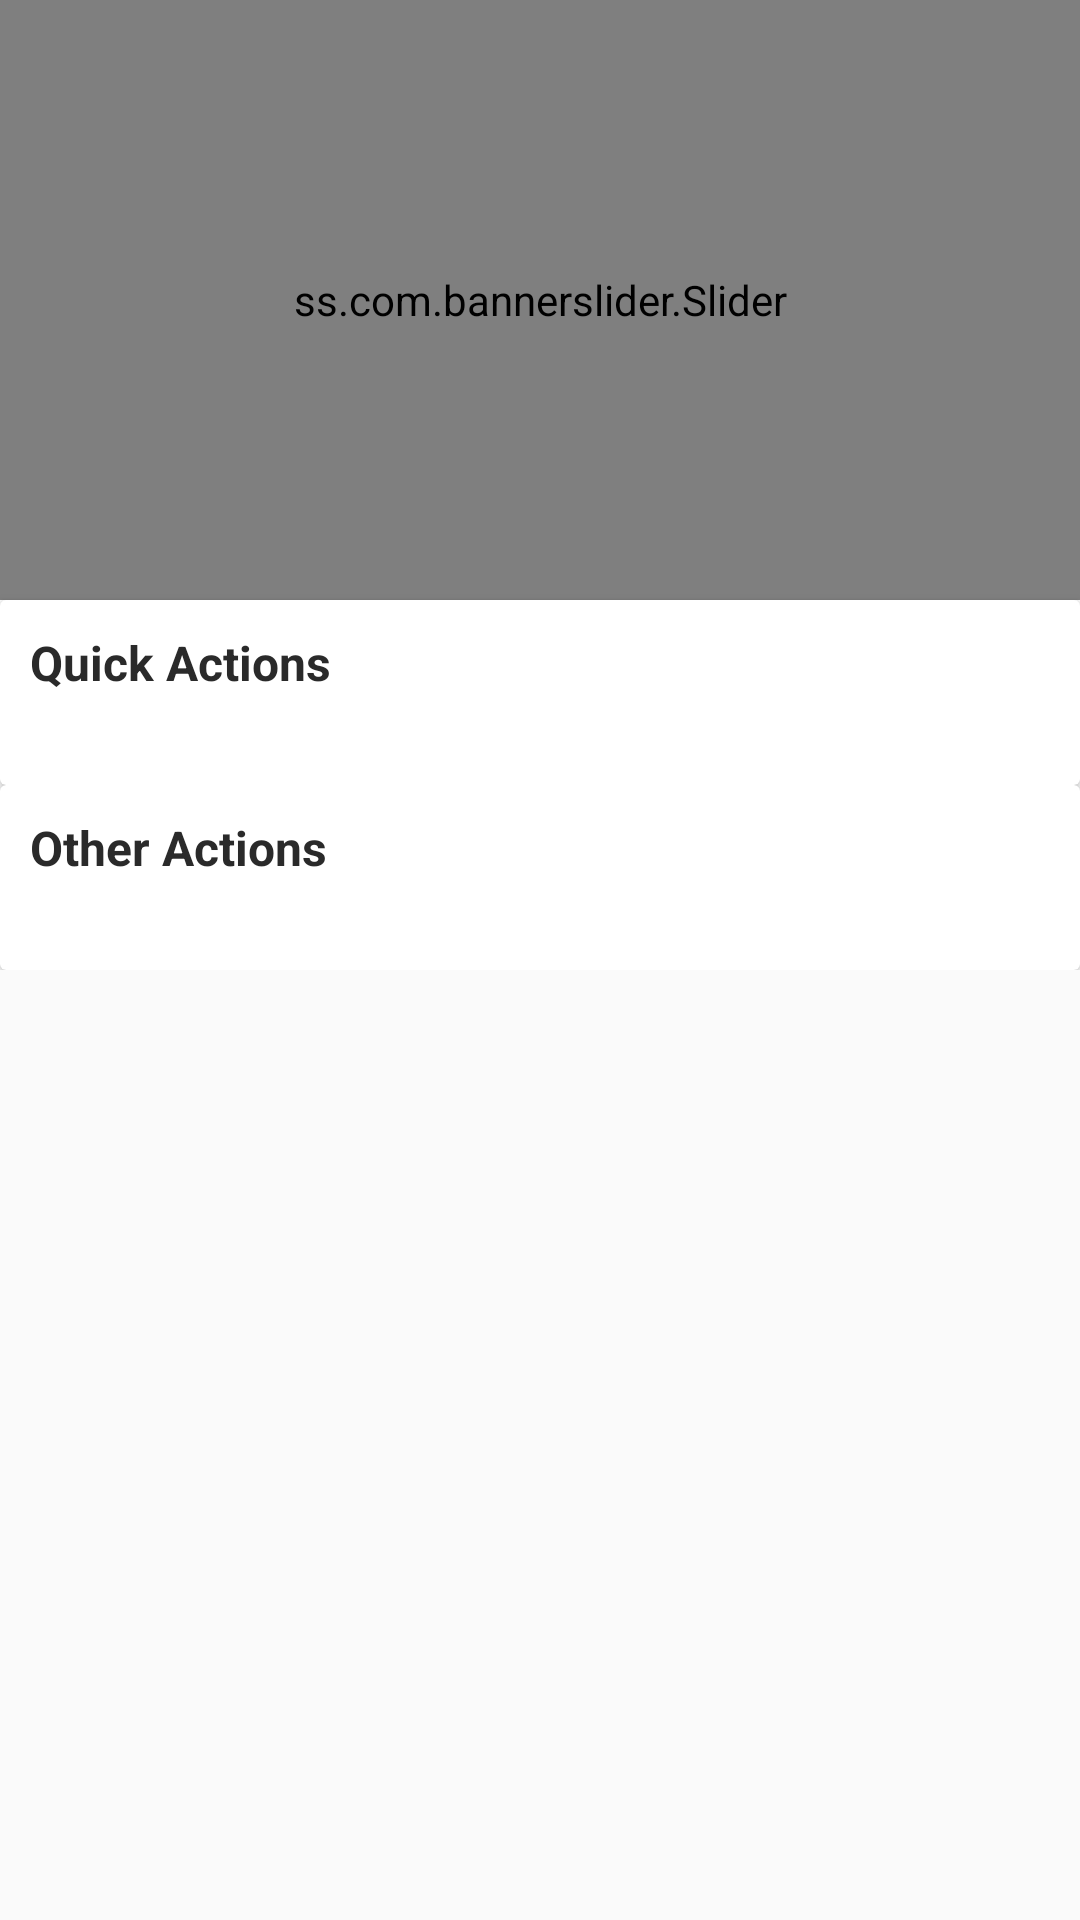

Reconstruct the res/layout file that produces this screen, plus the resources it refers to.
<!-- AndroidManifest.xml: application theme AppTheme -->
<!-- res/layout/fragment_home.xml -->
<layout xmlns:android="http://schemas.android.com/apk/res/android"
    xmlns:tools="http://schemas.android.com/tools"
    xmlns:app="http://schemas.android.com/apk/res-auto"
    xmlns:card_view="http://schemas.android.com/tools">


    <data>

        <import type="android.view.View" />

        <variable
            name="viewModel"
            type="com.srpay.in.UI.Fragments.Home.HomeViewModel" />

    </data>


    <LinearLayout
    android:layout_width="match_parent"
    android:layout_height="match_parent"
    android:orientation="vertical"
    android:layout_margin="@dimen/Padding5"
    android:id="@+id/LL"
    >

    <ScrollView
        android:layout_width="match_parent"
        android:layout_height="match_parent"
        android:id="@+id/scrollView"
        >

        <LinearLayout
            android:orientation="vertical"
            android:background="@color/white"
            android:layout_width="fill_parent"
            android:layout_height="fill_parent">

        <ss.com.bannerslider.Slider
            android:id="@+id/slider"
            android:layout_width="match_parent"
            android:layout_height="200dp"
            n2:slider_animateIndicators="true"
            n2:slider_indicatorSize="12.0dip"
            n2:slider_interval="5000"
            n2:slider_loopSlides="true"
            n2:slider_selectedSlideIndicator="@drawable/selected_slide_indicator"
            n2:slider_unselectedSlideIndicator="@drawable/unselected_slide_indicator"
            xmlns:n2="http://schemas.android.com/apk/res-auto" >
        </ss.com.bannerslider.Slider>

        // Quick Option

        <android.support.v7.widget.CardView
            android:id="@id/cv1"
            android:layout_width="fill_parent"
            android:layout_height="wrap_content"
            android:layout_alignParentLeft="true"
            android:layout_centerHorizontal="true"
            android:layout_centerVertical="true">
            <LinearLayout android:orientation="vertical"
                android:layout_width="fill_parent"
                android:layout_height="wrap_content">

                <TextView
                    android:textSize="16.0sp"
                    android:textStyle="bold"
                    android:textColor="@color/black_effective"
                    android:padding="@dimen/margin10"
                    android:layout_width="fill_parent"
                    android:layout_height="wrap_content"
                    android:text="Quick Actions" />

                <android.support.v7.widget.RecyclerView
                    android:layout_width="fill_parent"
                    android:layout_height="fill_parent"
                    android:id="@+id/recycler_view"
                    android:padding="@dimen/margin10"
                    android:visibility="visible"
                    android:lineSpacingExtra="2dp" />
            </LinearLayout>
        </android.support.v7.widget.CardView>

        // Other Option

        <android.support.v7.widget.CardView

            android:layout_width="match_parent"
            android:layout_height="wrap_content"
            android:id="@+id/cv2"
            android:layout_alignParentLeft="true"
            android:layout_centerHorizontal="true"
            android:layout_centerVertical="true">

            <LinearLayout
                android:orientation="vertical"
                android:layout_width="fill_parent"
                android:layout_height="wrap_content">

                <TextView
                    android:textSize="16.0sp"
                    android:textStyle="bold"
                    android:textColor="@color/black_effective"
                    android:padding="@dimen/margin10"
                    android:layout_width="fill_parent"
                    android:layout_height="wrap_content"
                    android:text="Other Actions" />

                <android.support.v7.widget.RecyclerView
                    android:padding="@dimen/margin10"
                    android:visibility="visible"
                    android:layout_width="match_parent"
                    android:layout_height="match_parent"
                    android:id="@+id/other_recycle"
                    android:lineSpacingExtra="2.0dip" />
            </LinearLayout>
        </android.support.v7.widget.CardView>

        </LinearLayout>

    </ScrollView>

</LinearLayout>
</layout>
<!-- resources referenced by this layout -->
<resources>
  <color name="black_effective">#2a2a2a</color>
  <color name="white">#FFFFFF</color>
  <dimen name="Padding5">5dp</dimen>
  <dimen name="margin10">10dp</dimen>
  <!-- drawable selected_slide_indicator (drawable) -->
  <?xml version="1.0" encoding="utf-8"?>
  <vector xmlns:android="http://schemas.android.com/apk/res/android"
      android:width="200dp"
      android:height="200dp"
      android:viewportHeight="64"
      android:viewportWidth="64">
  
      <path
          android:fillColor="@color/colorPrimaryDark"
          android:pathData="M22,32
          A10,10 0 1,1 42,32
          A10,10 0 1,1 22,32 Z" />
      
  </vector>
  <!-- drawable unselected_slide_indicator (drawable) -->
  <?xml version="1.0" encoding="utf-8"?>
  <vector xmlns:android="http://schemas.android.com/apk/res/android"
      android:width="200dp"
      android:height="200dp"
      android:viewportHeight="64"
      android:viewportWidth="64">
  
      <path
          android:fillColor="@color/white"
          android:pathData="M22,32
          A10,10 0 1,1 42,32
          A10,10 0 1,1 22,32 Z" />
      
  </vector>
  <style name="AppTheme" parent="Theme.AppCompat.Light.NoActionBar">
          
          <item name="colorPrimary">@color/colorPrimary</item>
          <item name="colorPrimaryDark">@color/colorPrimaryDark</item>
          <item name="colorAccent">@color/colorAccent</item>
          <item name="cardViewStyle">@style/CardView</item>
      </style>
  <color name="colorPrimaryDark">#D80027</color>
  <color name="colorPrimary">#D80027</color>
  <color name="colorAccent">#D80027</color>
</resources>
